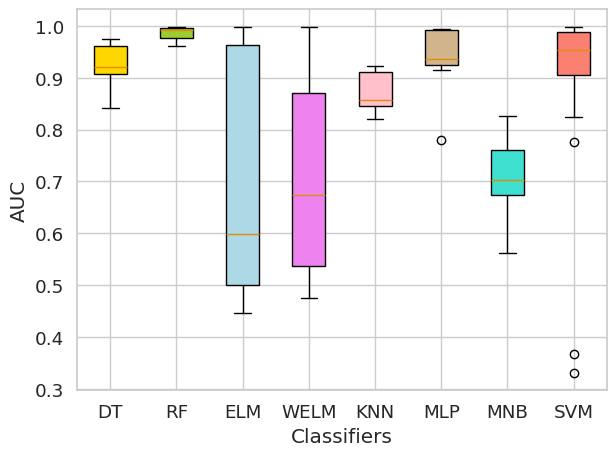

Here is the Python script that generated this plot:
import numpy as np
import matplotlib.pyplot as plt
import seaborn as sns

# 设置Seaborn的配色方案
sns.set(style="whitegrid", palette="colorblind", font_scale=1.2)

# 创建七个分类器性能的示例数据
classifier_scores = [
    [0.917039801, 0.957635468, 0.841, 0.974222408, 0.897771702, 0.96448547, 0.921134442],    #DT
    [0.962121212, 0.960738916, 0.994339744, 0.997497213, 0.990271892, 0.99890789, 0.99312846],
    [0.963243121, 0.5, 0.699599926, 0.99163198,0.598977077, 0.514685034, 0.987319426, 0.584647011, 0.536437266, 0.99877451, 0.5, 0.44617824, 0.99877451, 0.479513361, 0.512106818, 0.990765067, 0.5, 0.727217243, 0.475346113, 0.834452883, 0.744345629],
    [0.955284749, 0.5,0.705716583,0.963243121,0.623552219, 0.5, 0.987319426, 0.636072648, 0.536394515 , 0.99877451, 0.5, 0.701146747, 0.870451147, 0.732781144, 0.546621893, 0.990765067, 0.5, 0.657607524, 0.475346113, 0.832986437, 0.674293359],
    [0.900373134, 0.843700055, 0.92199359, 0.856919361, 0.849332422, 0.92348881, 0.821463442],
    [0.935145296, 0.990640394,0.915717079, 0.992494426, 0.779482038, 0.994644533, 0.936860379],
    [0.646640208, 0.765527705,0.701907615, 0.75575065, 0.701907615, 0.825501645, 0.562295118],
    [0.965855721, 0.95308616, 0.995765755, 0.367423979,  0.998325123,0.990344828,0.980855469,0.993399015,0.954707673,0.994699008,0.976337392,0.776981575, 0.914127587, 0.993623188, 0.945699006, 0.847103307, 0.330640237, 0.974190021, 0.90287537, 0.938478013, 0.975004691, 0.994002777, 0.988492188, 0.905724508, 0.897587317, 0.911037906, 0.824547612, 0.908404172]]

# 绘制箱线图
bp = plt.boxplot(classifier_scores, labels=['DT', 'RF', 'ELM', 'WELM', 'KNN', 'MLP', 'MNB', 'SVM'], patch_artist=True)
# bp = plt.boxplot(classifier_scores, patch_artist=True)
colors = ['gold', 'yellowgreen', 'lightblue', 'violet', 'pink', 'tan', 'turquoise', 'salmon']
for patch, color in zip(bp['boxes'], colors):
    patch.set_facecolor(color)
plt.xlabel('Classifiers')
plt.ylabel('AUC')
plt.tight_layout()
output_file = "./overall-auc-default.jpg"
plt.savefig(output_file, format='jpeg', dpi=400)  # 设置dpi参数可以调整图像
plt.show()